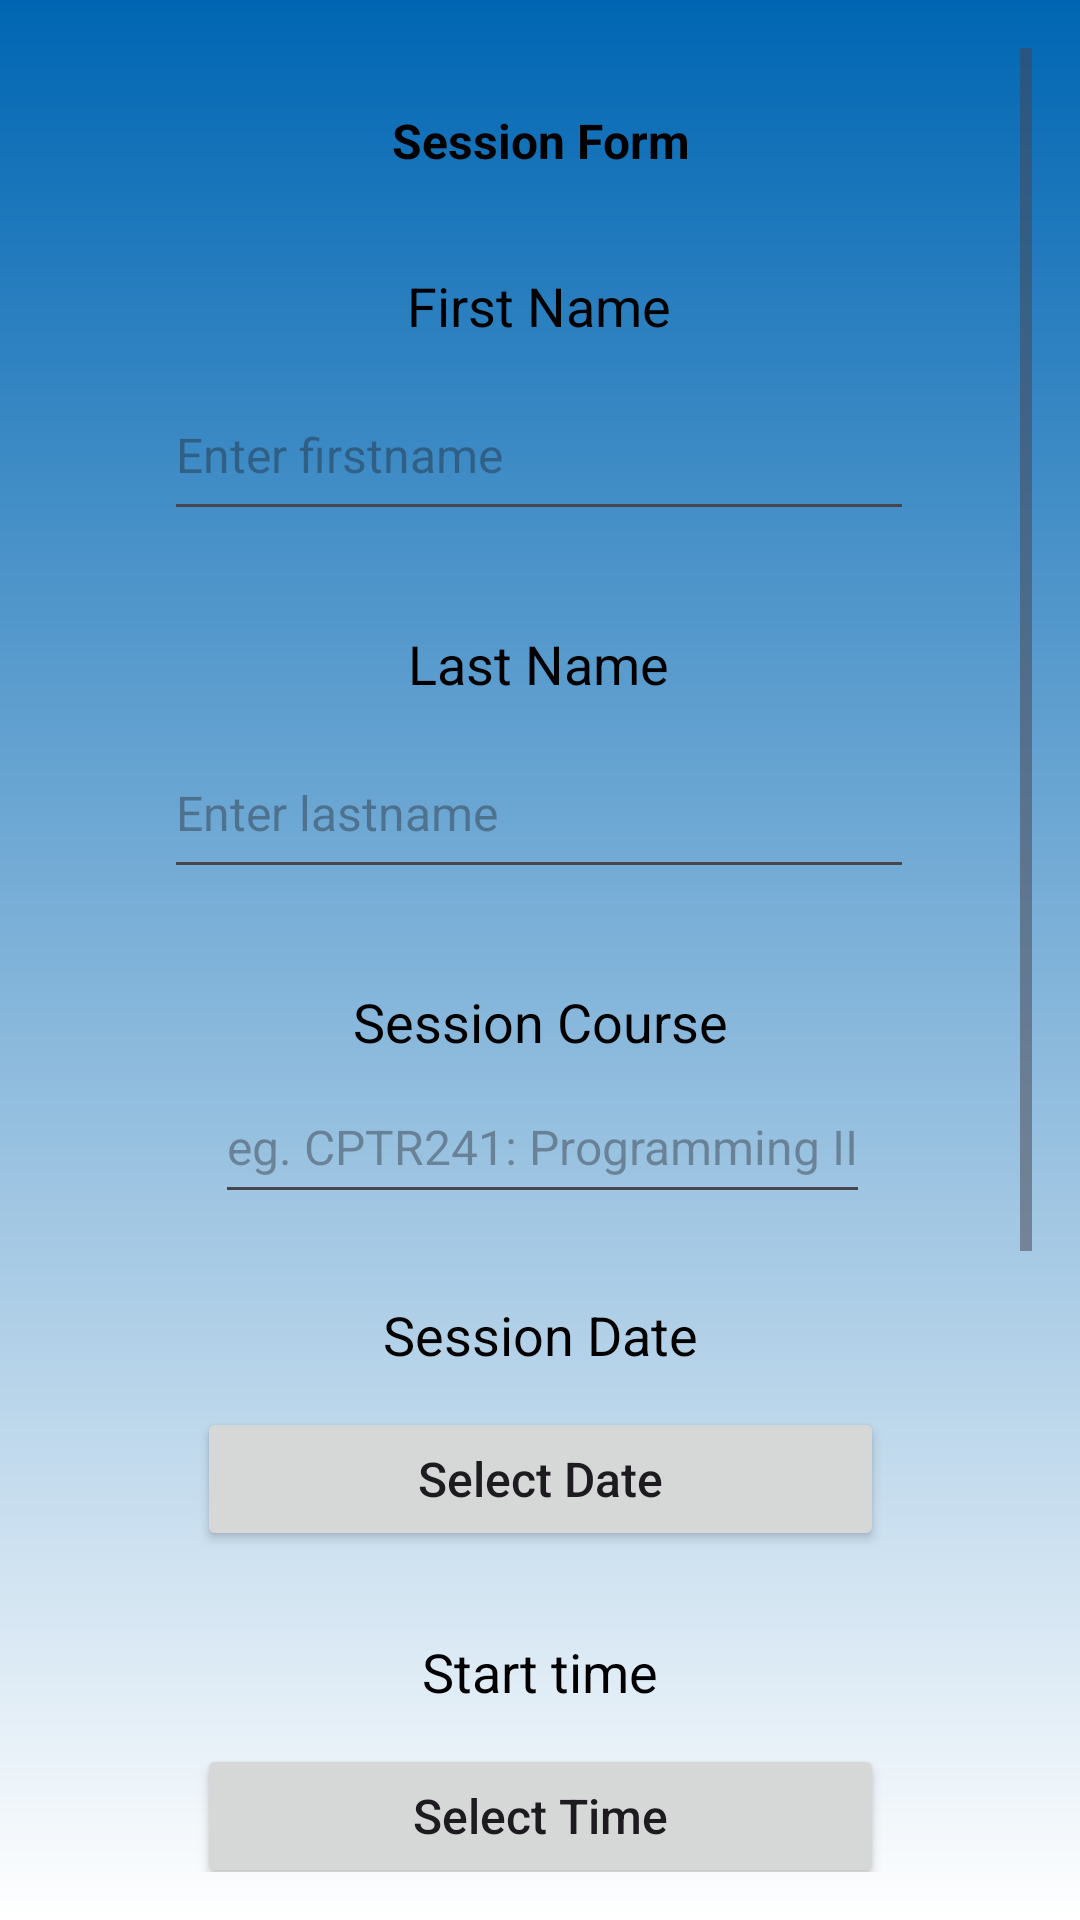

The Android layout XML behind this screen, and the referenced resources:
<!-- AndroidManifest.xml: application theme Theme.UnitutorFinalProject -->
<!-- res/layout/activity_session_form.xml -->
<?xml version="1.0" encoding="utf-8"?>
<ScrollView xmlns:android="http://schemas.android.com/apk/res/android"
    xmlns:app="http://schemas.android.com/apk/res-auto"
    xmlns:tools="http://schemas.android.com/tools"
    android:layout_width="match_parent"
    android:layout_height="match_parent"
    android:background="@drawable/gradient_background"
    android:padding="16dp">

    <androidx.constraintlayout.widget.ConstraintLayout
        android:layout_width="match_parent"
        android:layout_height="wrap_content">

    <TextView
        android:id="@+id/session_form_heading_textView"
        android:layout_width="wrap_content"
        android:layout_height="wrap_content"
        android:layout_marginTop="20dp"
        android:text="Session Form"
        android:textColor="@color/black"
        android:textAlignment="center"
        android:textSize="16sp"
        android:textStyle="bold"
        app:layout_constraintEnd_toEndOf="parent"
        app:layout_constraintStart_toStartOf="parent"
        app:layout_constraintTop_toTopOf="parent" />

        <TextView
            android:id="@+id/session_form_firstname_label"
            android:layout_width="wrap_content"
            android:layout_height="wrap_content"
            android:layout_marginTop="32dp"
            android:text="First Name"
            android:textColor="@color/black"
            android:textSize="18sp"
            app:layout_constraintEnd_toEndOf="parent"
            app:layout_constraintHorizontal_bias="0.498"
            app:layout_constraintStart_toStartOf="parent"
            app:layout_constraintTop_toBottomOf="@+id/session_form_heading_textView" />


        <EditText
            android:id="@+id/session_form_firstname"
            android:layout_width="250dp"
            android:layout_height="54dp"
            android:layout_marginTop="9dp"
            android:hint="Enter firstname"
            android:textColor="@color/black"
            android:textSize="16sp"
            app:layout_constraintEnd_toEndOf="parent"
            app:layout_constraintHorizontal_bias="0.496"
            app:layout_constraintStart_toStartOf="parent"
            app:layout_constraintTop_toBottomOf="@+id/session_form_firstname_label" />

        <TextView
            android:id="@+id/session_form_lastname_label"
            android:layout_width="wrap_content"
            android:layout_height="wrap_content"
            android:layout_marginTop="32dp"
            android:text="Last Name"
            android:textColor="@color/black"
            android:textSize="18sp"
            app:layout_constraintEnd_toEndOf="parent"
            app:layout_constraintHorizontal_bias="0.498"
            app:layout_constraintStart_toStartOf="parent"
            app:layout_constraintTop_toBottomOf="@+id/session_form_firstname" />


        <EditText
            android:id="@+id/session_form_lastname"
            android:layout_width="250dp"
            android:layout_height="54dp"
            android:layout_marginTop="9dp"
            android:hint="Enter lastname"
            android:textColor="@color/black"
            android:textSize="16sp"
            app:layout_constraintEnd_toEndOf="parent"
            app:layout_constraintHorizontal_bias="0.496"
            app:layout_constraintStart_toStartOf="parent"
            app:layout_constraintTop_toBottomOf="@+id/session_form_lastname_label" />


        <TextView
            android:id="@+id/session_form_course_label"
            android:layout_width="wrap_content"
            android:layout_height="wrap_content"
            android:layout_marginTop="32dp"
            android:text="Session Course"
            android:textColor="@color/black"
            android:textSize="18sp"
            app:layout_constraintEnd_toEndOf="parent"
            app:layout_constraintStart_toStartOf="parent"
            app:layout_constraintTop_toBottomOf="@id/session_form_lastname" />

        <AutoCompleteTextView
            android:id="@+id/session_form_course_autocomplete"
            android:layout_width="wrap_content"
            android:layout_height="48dp"
            android:layout_marginTop="4dp"
            android:hint="eg. CPTR241: Programming II"
            android:textSize="16sp"
            app:layout_constraintEnd_toEndOf="parent"
            app:layout_constraintHorizontal_bias="0.509"
            app:layout_constraintStart_toStartOf="parent"
            app:layout_constraintTop_toBottomOf="@id/session_form_course_label" />

        <TextView
            android:id="@+id/session_form_date_label"
            android:layout_width="wrap_content"
            android:layout_height="wrap_content"
            android:layout_marginTop="28dp"
            android:text="Session Date"
            android:textColor="@color/black"
            android:textSize="18sp"
            app:layout_constraintEnd_toEndOf="parent"
            app:layout_constraintStart_toStartOf="parent"
            app:layout_constraintTop_toBottomOf="@id/session_form_course_autocomplete" />

        <Button
            android:id="@+id/session_form_date_button"
            android:layout_width="229dp"
            android:layout_height="48dp"
            android:layout_marginTop="12dp"
            android:hint="dd/mm/yyyy"
            android:inputType="date"
            android:text="Select Date"
            android:textSize="16sp"
            app:layout_constraintEnd_toEndOf="parent"
            app:layout_constraintStart_toStartOf="parent"
            app:layout_constraintTop_toBottomOf="@+id/session_form_date_label" />


        <TextView
            android:id="@+id/session_form_start_time_label"
            android:layout_width="wrap_content"
            android:layout_height="wrap_content"
            android:layout_marginTop="28dp"
            android:text="Start time"
            android:textColor="@color/black"
            android:textSize="18sp"
            app:layout_constraintEnd_toEndOf="parent"
            app:layout_constraintStart_toStartOf="parent"
            app:layout_constraintTop_toBottomOf="@id/session_form_date_button" />

        <Button
            android:id="@+id/session_form_start_time_button"
            android:layout_width="229dp"
            android:layout_height="48dp"
            android:layout_marginTop="12dp"
            android:hint="dd/mm/yyyy"
            android:inputType="date"
            android:text="Select Time"
            android:textSize="16sp"
            app:layout_constraintEnd_toEndOf="parent"
            app:layout_constraintStart_toStartOf="parent"
            app:layout_constraintTop_toBottomOf="@+id/session_form_start_time_label" />

        <TextView
            android:id="@+id/session_form_end_time_label"
            android:layout_width="wrap_content"
            android:layout_height="wrap_content"
            android:layout_marginTop="28dp"
            android:text="End time"
            android:textColor="@color/black"
            android:textSize="18sp"
            app:layout_constraintEnd_toEndOf="parent"
            app:layout_constraintStart_toStartOf="parent"
            app:layout_constraintTop_toBottomOf="@id/session_form_start_time_button" />


        <Button
            android:id="@+id/session_form_end_time_button"
            android:layout_width="227dp"
            android:layout_height="48dp"
            android:layout_marginTop="4dp"
            android:hint="dd/mm/yyyy"
            android:inputType="date"
            android:text="Select Time"
            android:textSize="16sp"
            app:layout_constraintEnd_toEndOf="parent"
            app:layout_constraintHorizontal_bias="0.493"
            app:layout_constraintStart_toStartOf="parent"
            app:layout_constraintTop_toBottomOf="@+id/session_form_end_time_label" />

        <TextView
            android:id="@+id/session_form_hourly_rate_label"
            android:layout_width="wrap_content"
            android:layout_height="wrap_content"
            android:layout_marginTop="24dp"
            android:text="Hourly Rate"
            android:textColor="@color/black"
            android:textSize="18sp"
            app:layout_constraintEnd_toEndOf="parent"
            app:layout_constraintHorizontal_bias="0.51"
            app:layout_constraintStart_toStartOf="parent"
            app:layout_constraintTop_toBottomOf="@id/session_form_end_time_button" />

        <SeekBar
            android:id="@+id/session_form_hourly_rate_seekbar"
            android:layout_width="match_parent"
            android:layout_height="wrap_content"
            android:max="10"
            android:layout_marginTop="10dp"
            app:layout_constraintTop_toBottomOf="@+id/session_form_hourly_rate_label" />

        <TextView
            android:id="@+id/session_form_hourly_rate_display"
            android:layout_width="wrap_content"
            android:layout_height="wrap_content"
            android:layout_marginTop="10dp"
            android:text="Hourly Rate: $500"
            android:textColor="@color/black"
            android:textSize="16sp"
            app:layout_constraintEnd_toEndOf="parent"
            app:layout_constraintHorizontal_bias="0.51"
            app:layout_constraintStart_toStartOf="parent"
            app:layout_constraintTop_toBottomOf="@id/session_form_hourly_rate_seekbar" />
        <Button
            android:id="@+id/session_form_submit_btn"
            android:layout_width="124dp"
            android:layout_height="55dp"
            android:layout_marginBottom="44dp"
            android:layout_marginTop="30dp"
            android:backgroundTint="#D52C2C"
            android:text="Submit"
            android:textSize="16sp"
            app:layout_constraintBottom_toBottomOf="parent"
            app:layout_constraintEnd_toEndOf="parent"
            app:layout_constraintHorizontal_bias="0.498"
            app:layout_constraintStart_toStartOf="parent"
            app:layout_constraintTop_toBottomOf="@+id/session_form_hourly_rate_display"
            app:layout_constraintVertical_bias="0.0" />

    </androidx.constraintlayout.widget.ConstraintLayout>
</ScrollView>
<!-- resources referenced by this layout -->
<resources>
  <!-- drawable gradient_background (drawable) -->
  <?xml version="1.0" encoding="utf-8"?>
  <shape xmlns:android="http://schemas.android.com/apk/res/android"
      android:shape="rectangle">
      <gradient xmlns:android="http://schemas.android.com/apk/res/android"
          android:startColor="#0066B3"
          android:endColor="#ffff"
          android:angle="-270"> 
      </gradient>
  </shape>
  <style name="Theme.UnitutorFinalProject" parent="Base.Theme.UnitutorFinalProject" />
  <style name="Base.Theme.UnitutorFinalProject" parent="Theme.Material3.DayNight.NoActionBar">
          
          
      </style>
  <!-- not gathered from this repository: default colours our renderer supplied (Android Studio template values) -->
  <color name="black">#FF000000</color>
</resources>
